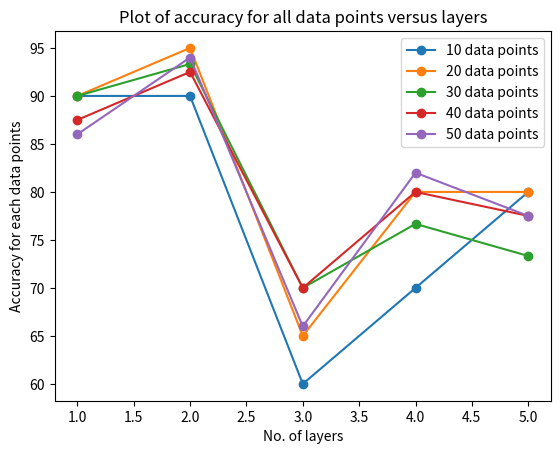

Reproduce this figure in Python.
import matplotlib.pyplot as plt

X = [1, 2, 3, 4, 5]
Y10 = [90, 90, 60, 70, 80]
Y20 = [90, 95, 65, 80, 80]
Y30 = [90, 93.33, 70, 76.67, 73.33]
Y40 = [87.5, 92.5, 70, 80, 77.5]
Y50 = [86, 94, 66, 82, 77.5]

plt.plot(X, Y10, marker='o')
plt.plot(X, Y20, marker='o')
plt.plot(X, Y30, marker='o')
plt.plot(X, Y40, marker='o')
plt.plot(X, Y50, marker='o')
plt.title("Plot of accuracy for all data points versus layers")
plt.xlabel("No. of layers")
plt.ylabel("Accuracy for each data points")
plt.legend(['10 data points', '20 data points', '30 data points', '40 data points', '50 data points'])
plt.savefig('plotAllDatapointVsLayers.png')
plt.show()